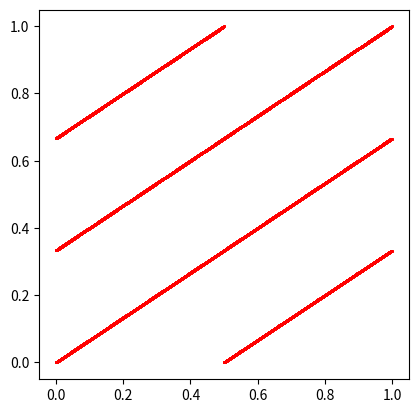

Source code (Python):
"""
DYNSYS-E1: Dynamic Systems | Flow in a bidimensional Torus.
[redacted]
[redacted]

This program is free software: you can redistribute it and/or modify
it under the terms of the GNU General Public License as published by
the Free Software Foundation, either version 3 of the License, or
(at your option) any later version.

This program is distributed in the hope that it will be useful,
but WITHOUT ANY WARRANTY; without even the implied warranty of
MERCHANTABILITY or FITNESS FOR A PARTICULAR PURPOSE.  See the
GNU General Public License for more details.

You should have received a copy of the GNU General Public License
along with this program.  If not, see <https://www.gnu.org/licenses/>.
"""

import numpy as np
import matplotlib.pyplot as plt

a=2/3   #Alpha Constant
x=0     #Initial coordinates
y=0
t=np.arange(0,30,1/1000) #Resolution of t [0,30]

#Initialize figure for plotting
fig = plt.Figure()
ax = fig.add_axes([0, 0, 1,1])
ax=plt.subplot()

def Flow(x,y):  #Define function as present in 
    global a,t  #Example 1.1 (Flow on a Torus)
    return (x+t)%1,(y+a*t)%1

#Evaluate over the domain
X,Y=Flow(x,y)

#Plot & display the resulting figure
ax.set_aspect(1)
ax.scatter(X,Y,s=.5,color=(1,0,0))

plt.savefig(f"FLOW.{a:.02f}.png")
plt.show()
